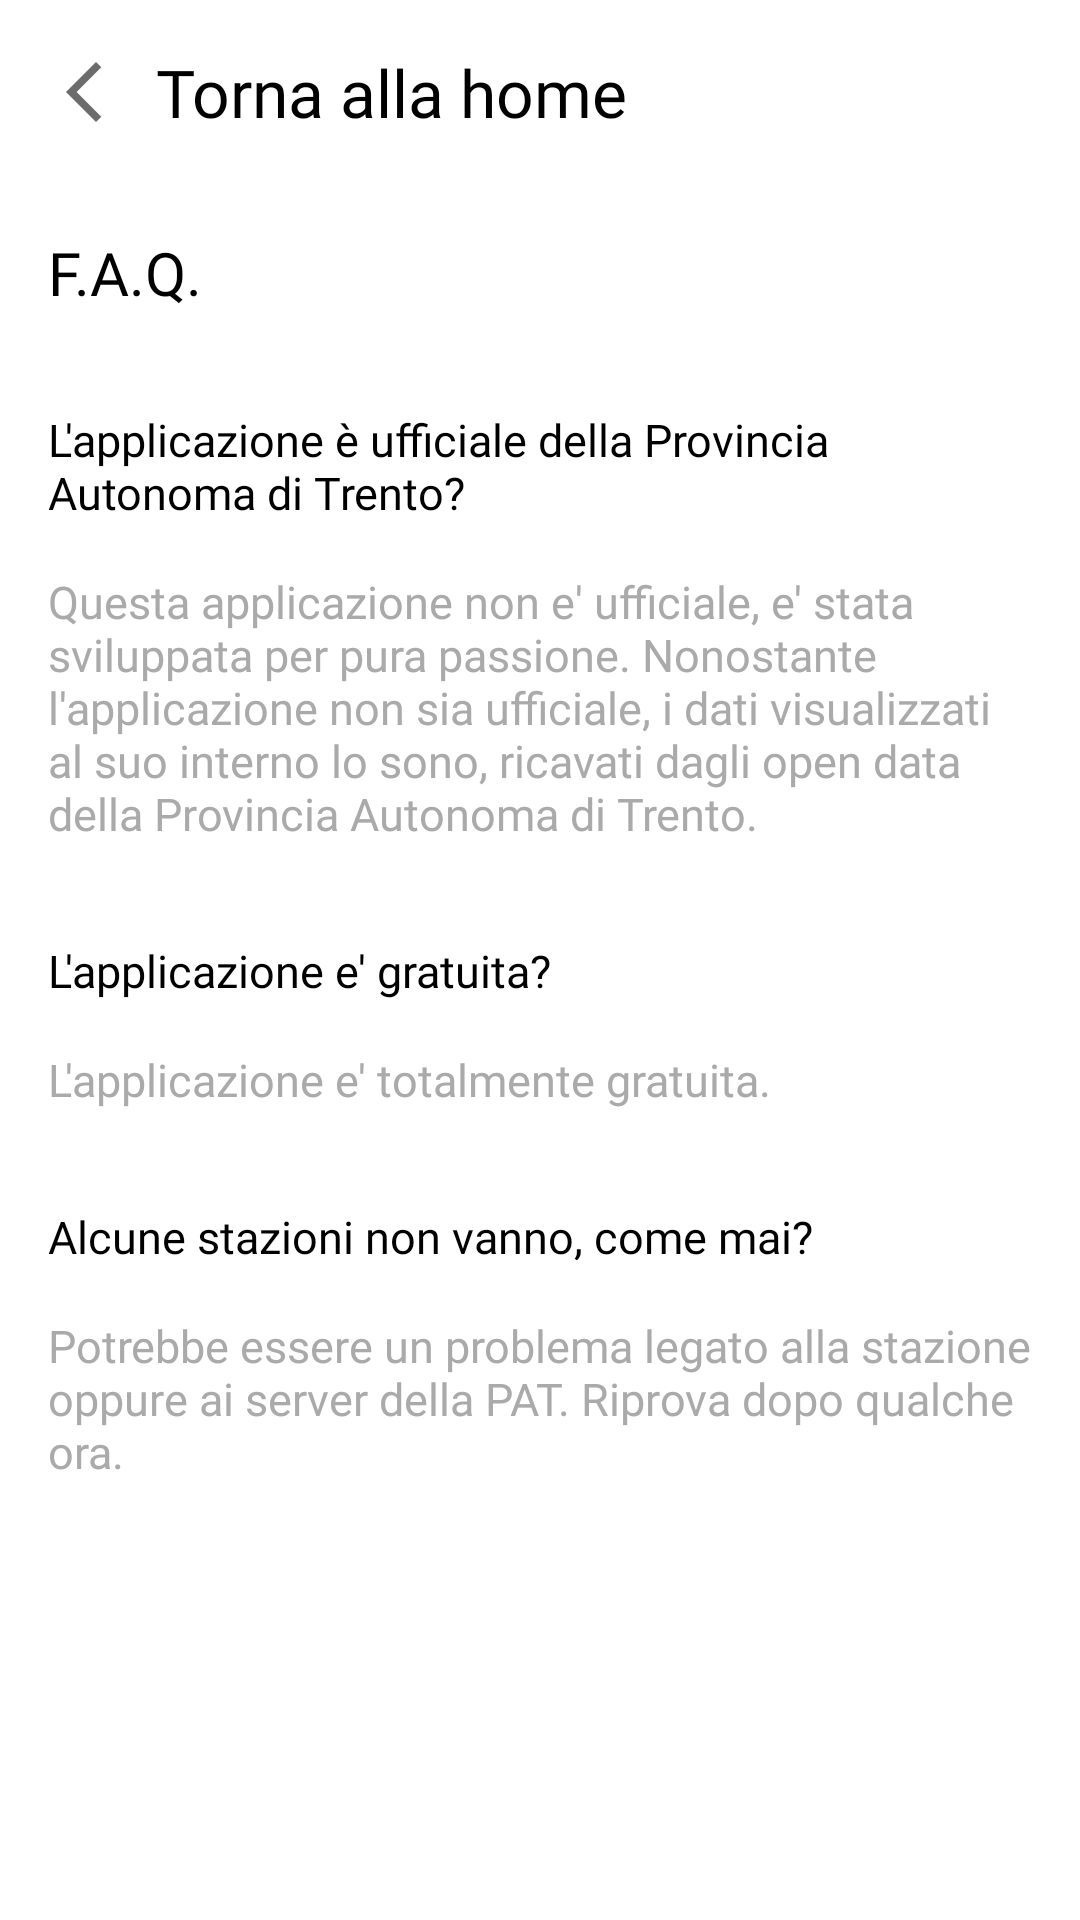

Layout XML and referenced resources for this Android screen:
<!-- AndroidManifest.xml: application theme Theme.TrentinoFloods -->
<!-- res/layout/fragment_help.xml -->
<?xml version="1.0" encoding="utf-8"?>
<ScrollView android:fillViewport="true"
    android:layout_height="match_parent"
    android:layout_width="match_parent"
    xmlns:app="http://schemas.android.com/apk/res-auto"
    xmlns:android="http://schemas.android.com/apk/res/android"
    tools:context=".fragments.HelpFragment"
    xmlns:tools="http://schemas.android.com/tools">

    <androidx.constraintlayout.widget.ConstraintLayout
        android:layout_height="match_parent"
        android:layout_width="match_parent">

        <TextView
            android:drawableLeft="@drawable/ic_arrow_left"
            android:drawablePadding="12dp"
            android:fontFamily="@font/roboto_bold"
            android:id="@+id/fragment_faq_back"
            android:layout_height="wrap_content"
            android:layout_marginStart="16dp"
            android:layout_marginTop="16dp"
            android:layout_width="wrap_content"
            android:text="Torna alla home"
            android:textColor="@color/black"
            android:textSize="22sp"
            app:layout_constraintStart_toStartOf="parent"
            app:layout_constraintTop_toTopOf="parent" />

        <androidx.appcompat.widget.AppCompatTextView
            android:fontFamily="@font/roboto_medium"
            android:id="@+id/fragment_faq_title"
            android:layout_height="wrap_content"
            android:layout_marginStart="16dp"
            android:layout_marginTop="32dp"
            android:layout_width="wrap_content"
            android:text="F.A.Q."
            android:textColor="@color/black"
            android:textSize="20sp"
            app:layout_constraintEnd_toEndOf="parent"
            app:layout_constraintHorizontal_bias="0.0"
            app:layout_constraintStart_toStartOf="parent"
            app:layout_constraintTop_toBottomOf="@+id/fragment_faq_back" />


        <androidx.appcompat.widget.AppCompatTextView
            android:fontFamily="@font/roboto_medium"
            android:id="@+id/fragment_faq_sub_t"
            android:layout_height="wrap_content"
            android:layout_marginEnd="16dp"
            android:layout_marginStart="16dp"
            android:layout_marginTop="32dp"
            android:layout_width="0dp"
            android:text="L'applicazione è ufficiale della Provincia Autonoma di Trento?"
            android:textColor="@color/black"
            android:textSize="15sp"
            app:layout_constraintEnd_toEndOf="parent"
            app:layout_constraintHorizontal_bias="0.0"
            app:layout_constraintStart_toStartOf="parent"
            app:layout_constraintTop_toBottomOf="@+id/fragment_faq_title" />

        <androidx.appcompat.widget.AppCompatTextView
            android:id="@+id/fragment_faq_sub_t2"
            android:layout_width="0dp"
            android:layout_height="wrap_content"
            android:layout_marginStart="16dp"
            android:layout_marginTop="32dp"
            android:layout_marginEnd="16dp"
            android:fontFamily="@font/roboto_medium"
            android:text="L'applicazione e' gratuita?"
            android:textColor="@color/black"
            android:textSize="15sp"
            app:layout_constraintEnd_toEndOf="parent"
            app:layout_constraintHorizontal_bias="0.0"
            app:layout_constraintStart_toStartOf="parent"
            app:layout_constraintTop_toBottomOf="@+id/fragment_faq_sub" />

        <androidx.appcompat.widget.AppCompatTextView
            android:id="@+id/fragment_faq_sub_t3"
            android:layout_width="0dp"
            android:layout_height="wrap_content"
            android:layout_marginStart="16dp"
            android:layout_marginTop="32dp"
            android:layout_marginEnd="16dp"
            android:fontFamily="@font/roboto_medium"
            android:text="Alcune stazioni non vanno, come mai?"
            android:textColor="@color/black"
            android:textSize="15sp"
            app:layout_constraintEnd_toEndOf="parent"
            app:layout_constraintHorizontal_bias="0.0"
            app:layout_constraintStart_toStartOf="parent"
            app:layout_constraintTop_toBottomOf="@+id/fragment_faq_sub2" />


        <androidx.appcompat.widget.AppCompatTextView
            android:id="@+id/fragment_faq_sub"
            android:layout_width="0dp"
            android:layout_height="wrap_content"
            android:layout_marginStart="16dp"
            android:layout_marginTop="16dp"
            android:layout_marginEnd="16dp"
            android:fontFamily="@font/roboto_medium"
            android:text="Questa applicazione non e' ufficiale, e' stata sviluppata per pura passione. Nonostante l'applicazione non sia ufficiale, i dati visualizzati al suo interno lo sono, ricavati dagli open data della Provincia Autonoma di Trento."
            android:textColor="@android:color/darker_gray"
            android:textSize="15sp"
            app:layout_constraintEnd_toEndOf="parent"
            app:layout_constraintHorizontal_bias="0.0"
            app:layout_constraintStart_toStartOf="parent"
            app:layout_constraintTop_toBottomOf="@+id/fragment_faq_sub_t" />

        <androidx.appcompat.widget.AppCompatTextView
            android:id="@+id/fragment_faq_sub2"
            android:layout_width="0dp"
            android:layout_height="wrap_content"
            android:layout_marginStart="16dp"
            android:layout_marginTop="16dp"
            android:layout_marginEnd="16dp"
            android:fontFamily="@font/roboto_medium"
            android:text="L'applicazione e' totalmente gratuita."
            android:textColor="@android:color/darker_gray"
            android:textSize="15sp"
            app:layout_constraintEnd_toEndOf="parent"
            app:layout_constraintHorizontal_bias="0.0"
            app:layout_constraintStart_toStartOf="parent"
            app:layout_constraintTop_toBottomOf="@+id/fragment_faq_sub_t2" />

        <androidx.appcompat.widget.AppCompatTextView
            android:id="@+id/fragment_faq_sub4"
            android:layout_width="0dp"
            android:layout_height="wrap_content"
            android:layout_marginStart="16dp"
            android:layout_marginTop="16dp"
            android:layout_marginEnd="16dp"
            android:fontFamily="@font/roboto_medium"
            android:text="Potrebbe essere un problema legato alla stazione oppure ai server della PAT. Riprova dopo qualche ora."
            android:textColor="@android:color/darker_gray"
            android:textSize="15sp"
            app:layout_constraintEnd_toEndOf="parent"
            app:layout_constraintHorizontal_bias="0.0"
            app:layout_constraintStart_toStartOf="parent"
            app:layout_constraintTop_toBottomOf="@+id/fragment_faq_sub_t3" />

    </androidx.constraintlayout.widget.ConstraintLayout>
</ScrollView>
<!-- resources referenced by this layout -->
<resources>
  <color name="black">#FF000000</color>
  <!-- drawable ic_arrow_left (drawable) -->
  <vector android:height="24dp" android:tint="#6C6C6C"
      android:viewportHeight="24" android:viewportWidth="24"
      android:width="24dp" xmlns:android="http://schemas.android.com/apk/res/android">
      <path android:fillColor="@android:color/white" android:pathData="M17.77,3.77l-1.77,-1.77l-10,10l10,10l1.77,-1.77l-8.23,-8.23z"/>
  </vector>
  <style name="Theme.TrentinoFloods" parent="Theme.MaterialComponents.DayNight.NoActionBar">
          
          <item name="colorPrimary">@color/violetblue</item>
          <item name="colorPrimaryVariant">@color/violetblue</item>
          <item name="colorOnPrimary">@color/white</item>
  
          
          <item name="colorSecondary">@color/violetblue</item>
          <item name="colorSecondaryVariant">@color/violetblue</item>
          <item name="colorOnSecondary">@color/black</item>
  
          
          <item name="android:statusBarColor" tools:targetApi="l">?attr/colorPrimaryVariant</item>
          
      </style>
  <color name="violetblue">#394080</color>
  <color name="white">#FFFFFFFF</color>
</resources>
